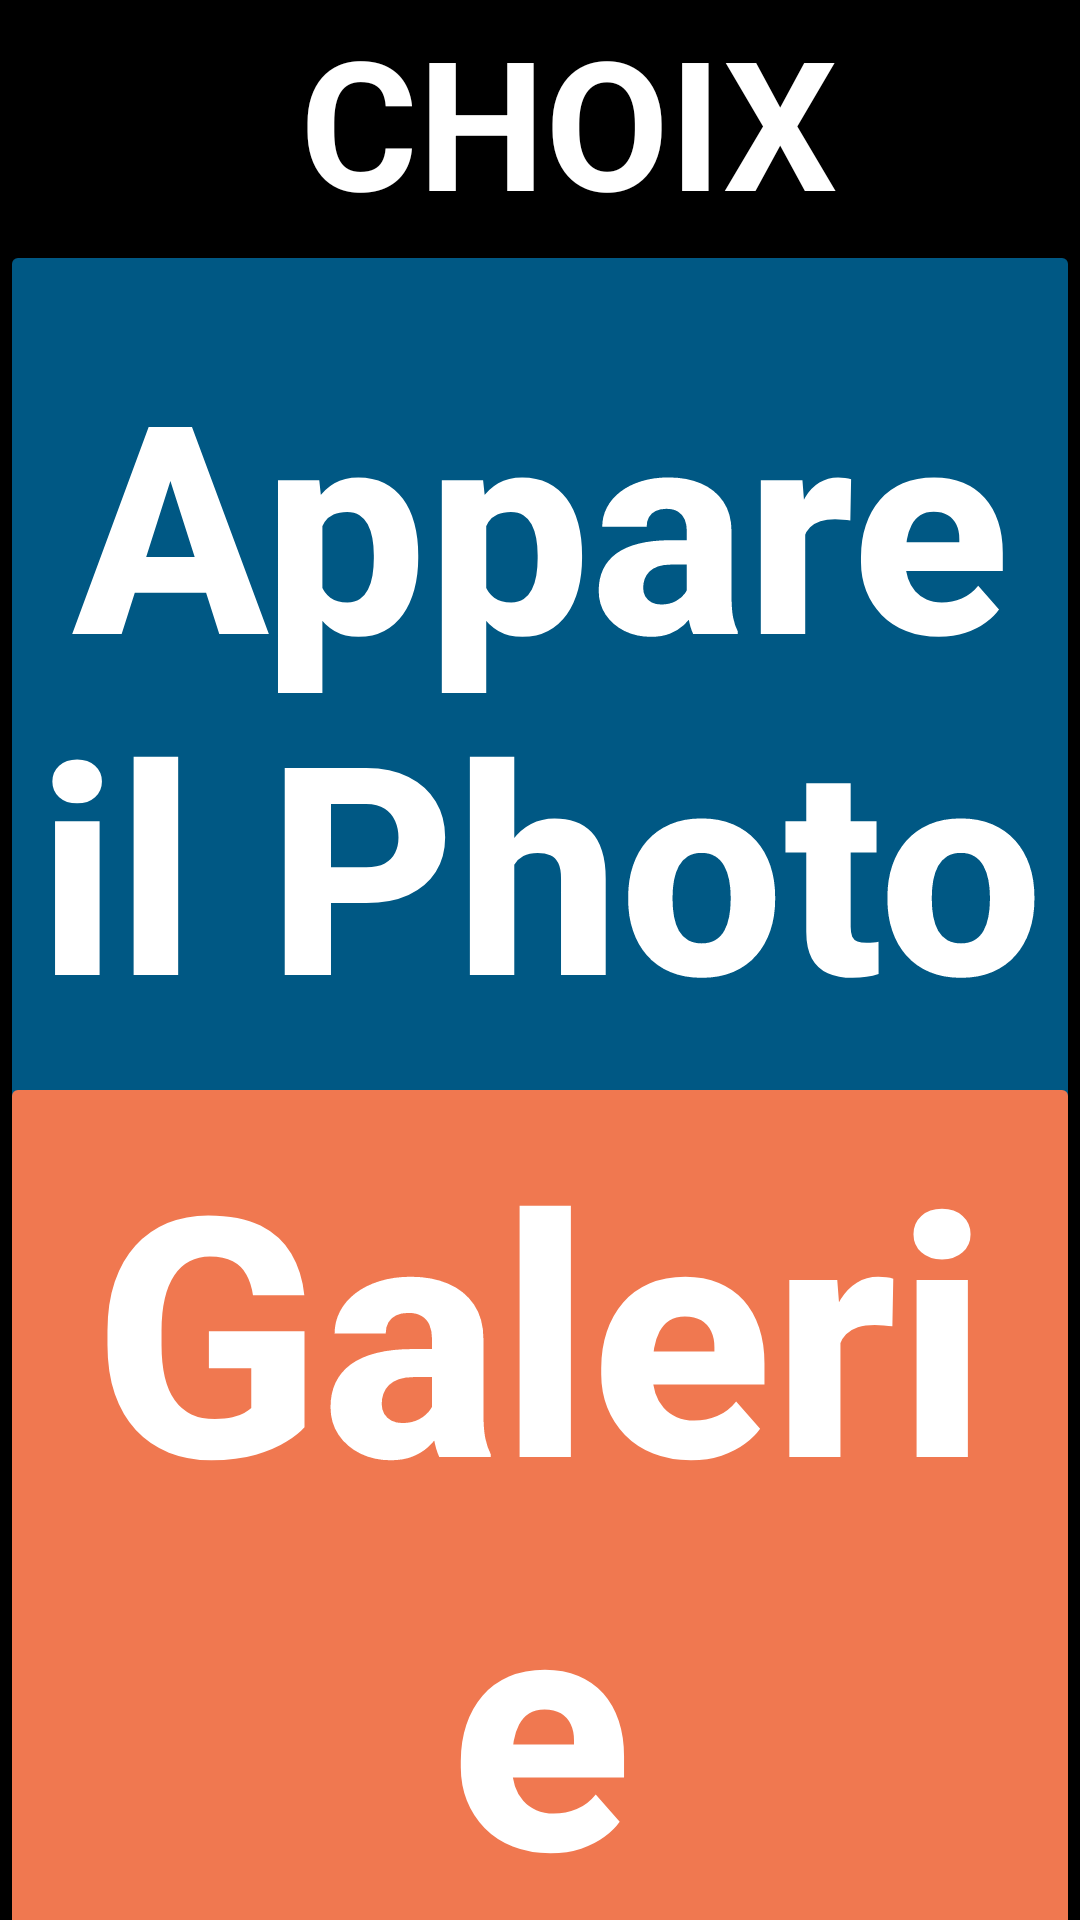

The Android layout XML behind this screen, and the referenced resources:
<!-- AndroidManifest.xml: application theme Theme.HOSDVKEasyPhone -->
<!-- res/layout/activity_photo_choice.xml -->
<?xml version="1.0" encoding="utf-8"?>

<androidx.constraintlayout.widget.ConstraintLayout xmlns:android="http://schemas.android.com/apk/res/android"
    xmlns:app="http://schemas.android.com/apk/res-auto"
    xmlns:tools="http://schemas.android.com/tools"
    android:layout_width="match_parent"
    android:layout_height="match_parent"
    android:background="#000000"
    tools:context=".module_activity.PhotoChoiceActivity" >

    <LinearLayout
        android:id="@+id/linearLayout10"
        android:layout_width="wrap_content"
        android:layout_height="wrap_content"
        android:gravity="center|left|left"
        android:orientation="horizontal"
        app:layout_constraintStart_toStartOf="parent"
        app:layout_constraintTop_toTopOf="parent">

        <Button
            android:id="@+id/back"
            android:layout_width="100dp"
            android:layout_height="78dp"
            android:gravity="center|left|left"
            android:onClick="goBack"
            android:textColor="@color/white"
            android:backgroundTint="@color/black"
            android:iconTint="@color/white"
            app:iconTint="@color/white"
            app:icon="@drawable/ic_action_name"
            app:iconGravity="textStart"
            app:iconSize="80sp"
            app:layout_constraintStart_toStartOf="parent"
            app:layout_constraintTop_toTopOf="parent"
            app:tint="@color/white" />

        <TextView
            android:id="@+id/choice"
            android:layout_width="match_parent"
            android:layout_height="wrap_content"
            android:autoSizeTextType="uniform"
            android:gravity="center|left|left"
            android:maxLines="1"
            android:text="@string/module_real_call"
            android:textAllCaps="false"
            android:textAppearance="@style/TextAppearance.AppCompat.Large"
            android:textColor="#FFFFFF"
            android:textSize="60sp"
            android:textStyle="bold" />
    </LinearLayout>

    <Button
        android:id="@+id/i_choice_camera"
        android:layout_width="match_parent"
        android:layout_height="300dp"
        android:autoSizeTextType="uniform"
        android:maxLines="2"
        android:onClick="chooseCamera"
        android:text="@string/camera"
        android:textAlignment="inherit"
        android:textAllCaps="false"
        android:textColor="@color/white"
        android:textSize="30sp"
        android:textStyle="bold"
        app:backgroundTint="@color/hos_blue"
        app:icon="@drawable/ic_photos"
        app:iconGravity="top"
        app:iconSize="80sp"
        app:iconTint="@color/white"
        app:layout_constraintBottom_toBottomOf="parent"
        app:layout_constraintTop_toBottomOf="@+id/linearLayout10"
        app:layout_constraintVertical_bias="0.0"
        app:tint="@color/white"
        tools:layout_editor_absoluteX="16dp" />

    <Button
        android:id="@+id/i_choice_gallery"
        android:layout_width="match_parent"
        android:layout_height="300dp"
        android:autoSizeTextType="uniform"
        android:maxLines="2"
        android:onClick="chooseGallery"
        android:text="@string/gallery"
        android:textAllCaps="false"
        android:textColor="@color/white"
        android:textSize="30sp"
        android:textStyle="bold"
        app:backgroundTint="@color/hos_orange"
        app:icon="@drawable/ic_image"
        app:iconGravity="top"
        app:iconSize="80sp"
        app:iconTint="@color/white"
        app:layout_constraintBottom_toTopOf="@+id/imageView3"
        app:layout_constraintTop_toBottomOf="@+id/i_choice_camera"
        app:layout_constraintVertical_bias="0.568"
        app:tint="@color/white"
        tools:layout_editor_absoluteX="0dp" />

    <ImageView
        android:id="@+id/imageView3"
        android:layout_width="0dp"
        android:layout_height="0dp"
        app:layout_constraintBottom_toBottomOf="parent"
        app:layout_constraintEnd_toEndOf="parent"
        app:layout_constraintStart_toStartOf="parent" />

</androidx.constraintlayout.widget.ConstraintLayout>
<!-- resources referenced by this layout -->
<resources>
  <color name="black">#FF000000</color>
  <color name="hos_blue">#005884</color>
  <color name="hos_orange">#f07850</color>
  <color name="white">#FFFFFFFF</color>
  <!-- drawable ic_action_name (drawable-anydpi) -->
  <vector xmlns:android="http://schemas.android.com/apk/res/android"
      android:width="24dp"
      android:height="24dp"
      android:viewportWidth="24"
      android:viewportHeight="24"
      android:tint="#333333"
      android:alpha="0.6">
      <path
          android:fillColor="@android:color/white"
          android:pathData="M21,11H6.83l3.58,-3.59L9,6l-6,6 6,6 1.41,-1.41L6.83,13H21z" />
  </vector>
  <!-- drawable ic_image (drawable-anydpi) -->
  <vector xmlns:android="http://schemas.android.com/apk/res/android"
      android:width="24dp"
      android:height="24dp"
      android:viewportWidth="24"
      android:viewportHeight="24"
      android:tint="#FFFFFF"
      android:alpha="0.8">
    <group android:scaleX="1.25"
        android:scaleY="1.25"
        android:translateX="-3"
        android:translateY="-3">
      <path
          android:fillColor="@android:color/white"
          android:pathData="M21,19V5c0,-1.1 -0.9,-2 -2,-2H5c-1.1,0 -2,0.9 -2,2v14c0,1.1 0.9,2 2,2h14c1.1,0 2,-0.9 2,-2zM8.5,13.5l2.5,3.01L14.5,12l4.5,6H5l3.5,-4.5z"/>
    </group>
  </vector>
  <!-- drawable ic_photos (drawable-anydpi) -->
  <vector xmlns:android="http://schemas.android.com/apk/res/android"
      android:width="24dp"
      android:height="24dp"
      android:viewportWidth="24"
      android:viewportHeight="24"
      android:tint="#333333"
      android:alpha="0.6">
      <group
          android:scaleX="0.90909094"
          android:scaleY="0.90909094"
          android:translateX="1.0909091"
          android:translateY="1.0909091">
          <path
              android:fillColor="@android:color/white"
              android:pathData="M12,12m-3.2,0a3.2,3.2 0,1 1,6.4 0a3.2,3.2 0,1 1,-6.4 0" />
          <path
              android:fillColor="@android:color/white"
              android:pathData="M9,2L7.17,4L4,4c-1.1,0 -2,0.9 -2,2v12c0,1.1 0.9,2 2,2h16c1.1,0 2,-0.9 2,-2L22,6c0,-1.1 -0.9,-2 -2,-2h-3.17L15,2L9,2zM12,17c-2.76,0 -5,-2.24 -5,-5s2.24,-5 5,-5 5,2.24 5,5 -2.24,5 -5,5z" />
      </group>
  </vector>
  <string name="camera">Appareil Photo</string>
  <string name="gallery">Galerie</string>
  <string name="module_real_call">CHOIX</string>
  <style name="Theme.HOSDVKEasyPhone" parent="Theme.MaterialComponents.DayNight.NoActionBar">
          
          <item name="colorPrimary">@color/black</item>
          <item name="colorPrimaryVariant">@color/black</item>
          <item name="colorOnPrimary">@color/white</item>
          
          <item name="colorSecondary">@color/teal_200</item>
          <item name="colorSecondaryVariant">@color/teal_700</item>
          <item name="colorOnSecondary">@color/black</item>
          
          <item name="android:statusBarColor" tools:targetApi="l">?attr/colorPrimaryVariant</item>
          
      </style>
  <color name="teal_200">#FF03DAC5</color>
  <color name="teal_700">#FF018786</color>
</resources>
